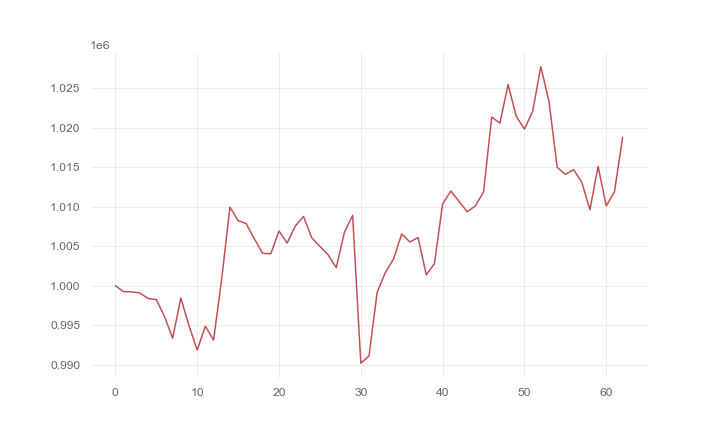

The data file committed next to this chart (first rows):
, 0
0, 1000000
1, 999255
2, 999223
3, 999085
4, 998373
5, 998251
6, 996134
7, 993353
8, 998451
9, 994945
10, 991860
11, 994870
12, 993109
13, 1000887
14, 1009966
15, 1008256
16, 1007861
17, 1005923
18, 1004106
19, 1004051
20, 1006944
21, 1005419
22, 1007582
23, 1008786
24, 1006078
25, 1004976
26, 1003930
27, 1002292
28, 1006797
29, 1008911
30, 990186
31, 991101
32, 999178
33, 1001682
34, 1003386
35, 1006565
36, 1005544
37, 1006106
38, 1001382
39, 1002807
40, 1010383
41, 1012004
42, 1010705
43, 1009385
44, 1010109
45, 1011900
46, 1021383
47, 1020607
48, 1025518
49, 1021465
50, 1019854
51, 1022082
52, 1027767
53, 1023344
54, 1015002
55, 1014116
56, 1014715
57, 1013138
58, 1009633
59, 1015114
... 3 more rows
